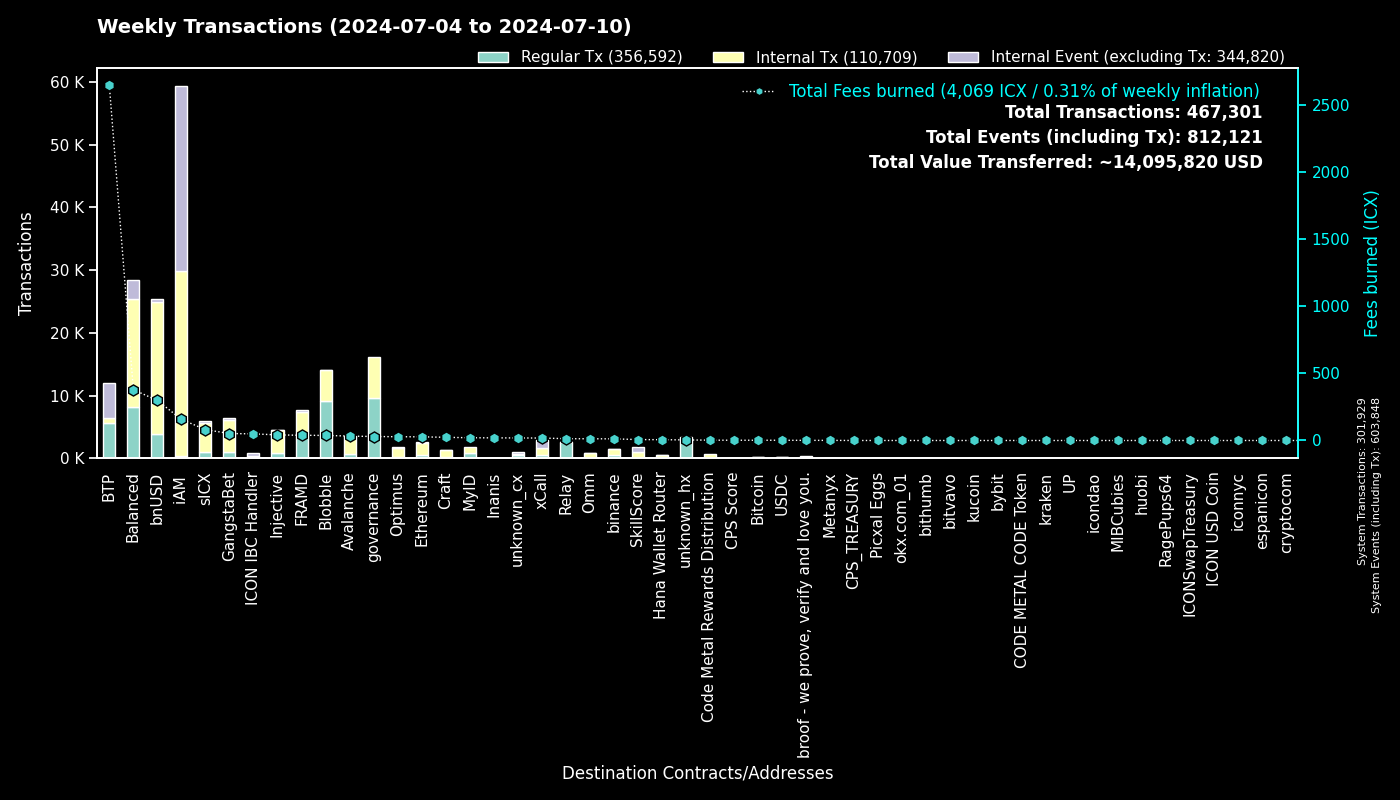

Data behind this chart, as committed beside it:
to, Regular Tx, Fees burned, to_def, Internal Tx, Internal Event (excluding Tx), group
0, 301912, 0.0, System, 17, 301919, System
cx00000000000000000000000000000000000000…, 9558, 29.67, governance, 6553, 0, governance
cxee7a00755a757e3c519a0616456030e33dc9d4…, 5503, 2640, BTP_2, 0, 5667, BTP
cx66d4d90f5f113eba575bf793570135f9b10cec…, 5177, 157, balanced_loans, 2592, 1636, Balanced
cxf14dea1cff7ceb29a46e6d04533a08f84441e4…, 4883, 20.32, Blobble Stake Token, 4966, 1, Blobble
cxf2ca3b655a782f39227934d37ff3b77f9b1ebc…, 4236, 17.32, Blobble, 0, 0, Blobble
cx2aa9b28a657e3121b75d3d4fe65e569398645d…, 4003, 36.1, FRAMD Token, 3053, 41, FRAMD
cx88fd7df7ddff82f7cc735c871dc519838cb235…, 3814, 298.8, bnUSD, 21061, 450, bnUSD
cxca5faa5a71d986a2e84dd7e6f5ff791d29901e…, 2567, 12.84, Relay_4, 0, 0, Relay
cxa0af3165c08318e988cb30993b3048335b94af…, 963, 33.51, balanced_dex, 2693, 429, Balanced
cx2609b924e33ef00b648a409245c7ea394c4678…, 930, 80.98, sICX, 4761, 237, sICX
cx4297f4b63262507623b6ad575d0d8dd2db980e…, 874, 41.8, Injective, 3581, 41, Injective
cx21e94c08c03daee80c25d8ee3ea22a20786ec2…, 716, 120.5, balanced_router, 7927, 497, Balanced
cxd82fb5d3effecd8c9071a4bba3856ad7222c4b…, 689, 21.12, Balanced Savings, 1086, 8, Balanced
cx66a031cc3bd305c76371fb586e93801b948254…, 618, 33, Avalanche, 2827, 43, Avalanche
cxba62bb61baf8dd8b6a04633fe33806547785a0…, 575, 17.77, MyID_3, 573, 0, MyID
cx5a0af85407c69945eb318d4ac18e9e84218416…, 532, 31.82, GangWar Simulation, 1996, 332, GangstaBet
cx288d13e1b63563459a2ac6179f237711f6851c…, 506, 27.3, Ethereum, 1988, 58, Ethereum
cxa07f426062a1384bdd762afa6a87d123fbc81c…, 470, 18.33, xCall, 1202, 1241, xCall
cx622bbab73698f37dbef53955fd3decffeb0b0c…, 341, 49.57, ICON IBC Handler, 69, 479, ICON IBC Handler
cx14002628a4599380f391f708843044bc93dce2…, 322, 157.1, iAM Div, 29452, 29473, iAM
cx69bcdf1753472c1444188ec3f5188657e30c83…, 320, 1.027, broof - we prove, verify and love you., 0, 0, broof - we prove, verify and love you.
cxd17316e24ee40f2ef8ed6f3a497311db1b3520…, 313, 5.007, GangstaVerse LootBox, 1364, 0, GangstaBet
cx694e8c9f1a05c8c3719f30d46b97697960e428…, 283, 2.673, MyID_2, 283, 0, MyID
cx2d552c485ec8bcaa75aac02424e2aca6ffdb2f…, 264, 12.08, Binance Coin, 1038, 4, binance
hxb568381d35d3e7a6383200e8a0d30310af20b9…, 198, 0.2475, binance_hot, 0, 0, binance
cxf61cd5a45dc9f91c15aa65831a30a90d59a096…, 131, 19.37, balanced_baln, 1131, 121, Balanced
cx28b2ec885b50c8a93da752f2d0467a67127a70…, 129, 9.828, CROWN, 1184, 48, GangstaBet
cx5b5a03cb525a1845d0af3a872d525b18a810ac…, 128, 7.602, btp-0x38.bsc-BTCB, 712, 27, BTP
cx91a5817cf6e7adbcbcee9e8815c63f83d9a98a…, 109, 0.7093, unknown_cx, 0, 83, unknown_cx
cxe971c0a92c58db502e4a224efc6ba311eb1c17…, 105, 19.7, Inanis Treasury, 14, 0, Inanis
cxdada6921d08fbf37c6f228816852e58b219cc5…, 104, 0.6535, unknown_cx, 0, 21, unknown_cx
cxabea09a8c5f3efa54d0a0370b14715e6f22705…, 101, 3.465, Balanced Asset Manager, 456, 202, Balanced
cx10d59e8103ab44635190bd4139dbfd682fa2d0…, 98, 5.329, balanced_rewards, 192, 117, Balanced
cx59d899fce52cadd1feb5128ff5e6672f03943e…, 96, 0.5458, unknown_cx, 0, 36, unknown_cx
cx917f88460d4ebec1fd656d4dbe51131a37d168…, 95, 0.5413, unknown_cx, 0, 59, unknown_cx
cx334db6519871cb2bfd154cec0905ced4ea142d…, 80, 0.2903, unknown_cx, 0, 0, unknown_cx
cx2dc662031f3d62bcdba4f63e9bf827767c8475…, 75, 6.936, SkillScore, 873, 890, SkillScore
cx9c4698411c6d9a780f605685153431dcda0460…, 71, 1.334, Auction, 505, 0, Craft
cx203d9cd2a669be67177e997b8948ce2c35caff…, 69, 11.28, balanced_dividends, 659, 7, Balanced
cx44250a12074799e26fdeee75648ae47e2cc842…, 66, 1.137, balanced_governance, 0, 0, Balanced
cx28497aef34ec44ad2be9249daddfbe34b54f30…, 62, 0.8764, Balanced Bribe, 62, 0, Balanced
hx85532472e789802a943bd34a8aeb86668bc232…, 57, 0.07125, okx.com_01, 0, 0, okx.com_01
cxaa99a164586883eed0322d62a31946dfa9491f…, 57, 4.651, optimus_rewards, 127, 14, Optimus
cx07b184a37f03c6ab681fcbd0b45aec6dc3eafb…, 53, 1.858, Bitcoin, 161, 1, Bitcoin
cx43e2eec79eb76293c298f2b17aec06097be606…, 50, 0.9122, balanced_staking, 150, 2, Balanced
cx7ecb16e4c143b95e01d05933c17cb986cfe618…, 50, 17.69, CraftRewards, 313, 13, Craft
cx785d504f44b5d2c8dac04c5a1ecd75f18ee57d…, 49, 7.806, Finance Token, 559, 35, Optimus
cx7fc67030a7eb46aa176a15267b600d48e11ef4…, 47, 0.07976, Picxal Eggs, 0, 0, Picxal Eggs
hx1b3e781a1c802c238e30e90aa1a6cee94f9bac…, 42, 0.0525, unknown_hx, 0, 0, unknown_hx
cx2e6d0fc0eca04965d06038c8406093337f085f…, 38, 4.807, Craft, 337, 15, Craft
hx6d14b2b77a9e73c5d5804d43c7e3c3416648ae…, 34, 0.0425, bithumb_03, 0, 0, bithumb
cx1a29259a59f463a67bb2ef84398b30ca56b583…, 31, 8.24, omm_token, 583, 6, Omm
cx6139a27c15f1653471ffba0b4b88dc15de7e32…, 30, 4.947, gangstabet_token, 358, 25, GangstaBet
hxa390d24fdcba68515b492ffc553192802706a1…, 29, 0.03625, bitvavo_hot, 0, 0, bitvavo
cx7b1843b7ef5368a080ccf59c0a9d1bdec474f9…, 29, 5.322, optimus_dividends, 227, 0, Optimus
hxbb984f278abd66ae2155edbd91f8c87ce98411…, 29, 0.03625, kucoin, 0, 0, kucoin
cxc83f6eaf7e123f656657ebac3b09bc7a38e323…, 28, 2.483, Code Metal Rewards Distribution, 670, 0, Code Metal Rewards Distribution
hx6b91c8dea3114de74ecfa85908b875778c2b59…, 27, 0.03375, bybit, 0, 0, bybit
cx22319ac7f412f53eabe3c9827acf5e27e9c6a9…, 27, 1.667, USDC, 143, 9, USDC
... 879 more rows
